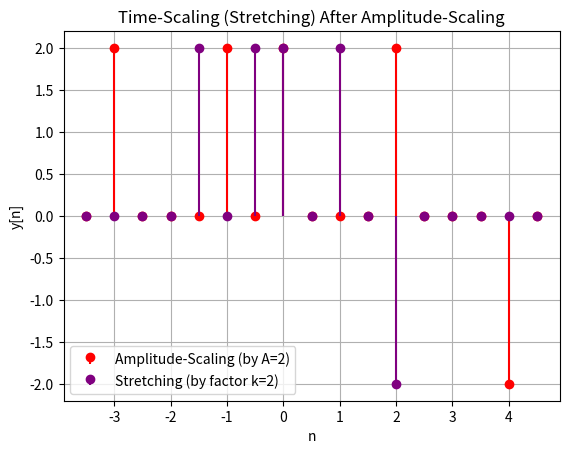

This chart was generated by the following Python code:
import numpy as np
import matplotlib.pyplot as plt

# Define the first signal y[n] after amplitude scaling (A = 2)
n_values_1 = np.array([4, -3, -1, 0, 2])
y_values_1 = np.array([-2, 2, 2, 2, 2])

# Define the second signal y[n] after time scaling (stretching by factor k = 2)
n_values_2 = np.array([2, -1.5, -0.5, 0, 1])  # Corrected values after stretching
y_values_2 = np.array([-2, 2, 2, 2, 2])

# Define a range of n for visualization
n_range = np.array([4.5, 4, 3.5, 3, 2.5, 2, 1.5, 1, 0.5, 0, -0.5, -1, -1.5, -2, -2.5, -3, -3.5])

# Initialize y[n] as 0 for both functions
y_n_1 = np.zeros(n_range.shape)
y_n_2 = np.zeros(n_range.shape)

# Assign the values of y[n] for both signals (Amplitude-scaled and Time-scaled)
for n, y in zip(n_values_1, y_values_1):
    idx = np.where(n_range == n)[0]
    if len(idx) > 0:
        y_n_1[idx[0]] = y

for n, y in zip(n_values_2, y_values_2):
    idx = np.where(n_range == n)[0]
    if len(idx) > 0:
        y_n_2[idx[0]] = y

plt.stem(n_range, y_n_1, basefmt=" ", linefmt='r-', markerfmt='ro', label="Amplitude-Scaling (by A=2)")
plt.stem(n_range, y_n_2, basefmt=" ", linefmt='purple', markerfmt='o', label="Stretching (by factor k=2)")  # Pink color

# Add labels and title
plt.xlabel('n')
plt.ylabel('y[n]')
plt.title('Time-Scaling (Stretching) After Amplitude-Scaling')
plt.grid(True)
plt.legend()
plt.show()
